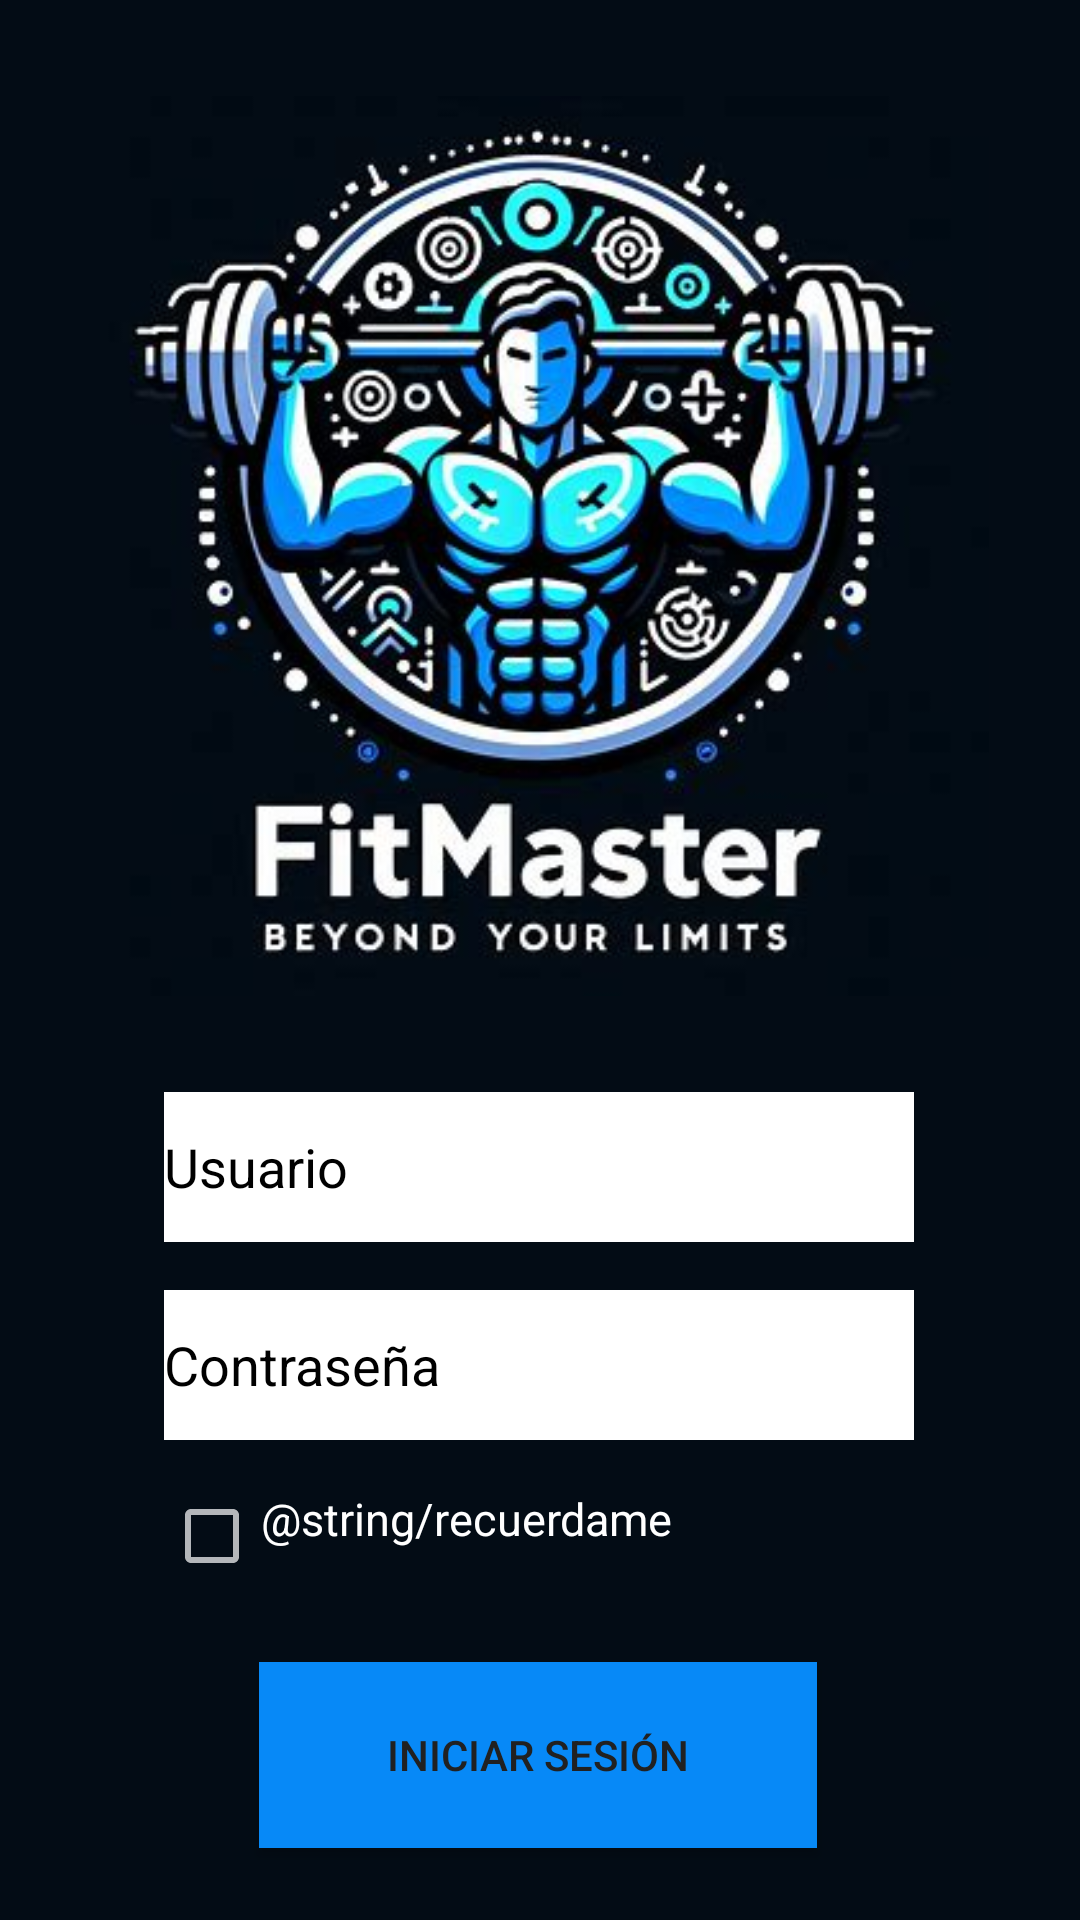

Write the Android layout XML for this screen, with the resource values it uses.
<!-- AndroidManifest.xml: application theme Theme.AppCompat.NoActionBar -->
<!-- res/layout/activity_main.xml -->
<?xml version="1.0" encoding="utf-8"?>
<RelativeLayout xmlns:android="http://schemas.android.com/apk/res/android"
    xmlns:app="http://schemas.android.com/apk/res-auto"
    xmlns:tools="http://schemas.android.com/tools"
    android:layout_width="match_parent"
    android:layout_height="match_parent"
    tools:context=".MainActivity">

    
    <View
        android:layout_width="match_parent"
        android:layout_height="match_parent"
        android:background="#030C15"/>

    <androidx.constraintlayout.widget.ConstraintLayout
        android:layout_width="match_parent"
        android:layout_height="match_parent">

        <CheckBox
            android:id="@+id/Recuerdame"
            android:layout_width="wrap_content"
            android:layout_height="wrap_content"
            android:layout_marginTop="16dp"
            android:gravity="center_horizontal"
            android:minHeight="48dp"
            android:text="@string/recuerdame"
            android:textSize="15sp"
            app:layout_constraintStart_toStartOf="@id/PasswordText"
            app:layout_constraintTop_toBottomOf="@+id/PasswordText" />

        <Button
            android:id="@+id/LoginButton"
            android:layout_width="186dp"
            android:layout_height="62dp"
            android:layout_marginTop="10dp"
            android:background="#0789F7"
            android:text="Iniciar Sesión"
            android:textColor="#212121"
            app:layout_constraintEnd_toEndOf="parent"
            app:layout_constraintHorizontal_bias="0.497"
            app:layout_constraintStart_toStartOf="parent"
            app:layout_constraintTop_toBottomOf="@+id/Recuerdame" />

        <EditText
            android:id="@+id/UserText"
            android:layout_width="250dp"
            android:layout_height="50dp"
            android:layout_marginTop="32dp"
            android:background="#FFFFFF"
            android:ems="10"
            android:inputType="text"
            android:hint="Usuario"
            android:textColorHint="#000000"
            android:textColor="#000000"
            app:layout_constraintEnd_toEndOf="parent"
            app:layout_constraintHorizontal_bias="0.496"
            app:layout_constraintStart_toStartOf="parent"
            app:layout_constraintTop_toBottomOf="@+id/imageView" />

        <EditText
            android:id="@+id/PasswordText"
            android:layout_width="250dp"
            android:layout_height="50dp"
            android:layout_marginTop="16dp"
            android:background="#FFFFFF"
            android:ems="10"
            android:inputType="textPassword"
            android:hint="Contraseña"
            android:textColor="#000000"
            android:textColorHint="#000000"
            app:layout_constraintEnd_toEndOf="parent"
            app:layout_constraintHorizontal_bias="0.497"
            app:layout_constraintStart_toStartOf="parent"
            app:layout_constraintTop_toBottomOf="@+id/UserText" />

        <Button
            android:id="@+id/SignupButton"
            android:layout_width="186dp"
            android:layout_height="62dp"
            android:layout_marginTop="24dp"
            android:background="#0789F7"
            android:text="Registrarse"
            android:textColor="#212121"
            app:layout_constraintEnd_toEndOf="parent"
            app:layout_constraintHorizontal_bias="0.497"
            app:layout_constraintStart_toStartOf="parent"
            app:layout_constraintTop_toBottomOf="@+id/LoginButton" />

        <ImageView
            android:id="@+id/imageView"
            android:layout_width="300dp"
            android:layout_height="300dp"
            android:layout_marginTop="32dp"
            app:layout_constraintEnd_toEndOf="parent"
            app:layout_constraintHorizontal_bias="0.497"
            app:layout_constraintStart_toStartOf="parent"
            app:layout_constraintTop_toTopOf="parent"
            app:srcCompat="@drawable/fitmaster5" />


    </androidx.constraintlayout.widget.ConstraintLayout>
</RelativeLayout>
<!-- resources referenced by this layout -->
<resources>
  <!-- drawable fitmaster5: jpg bitmap (drawable, 33785 bytes) -->
</resources>
